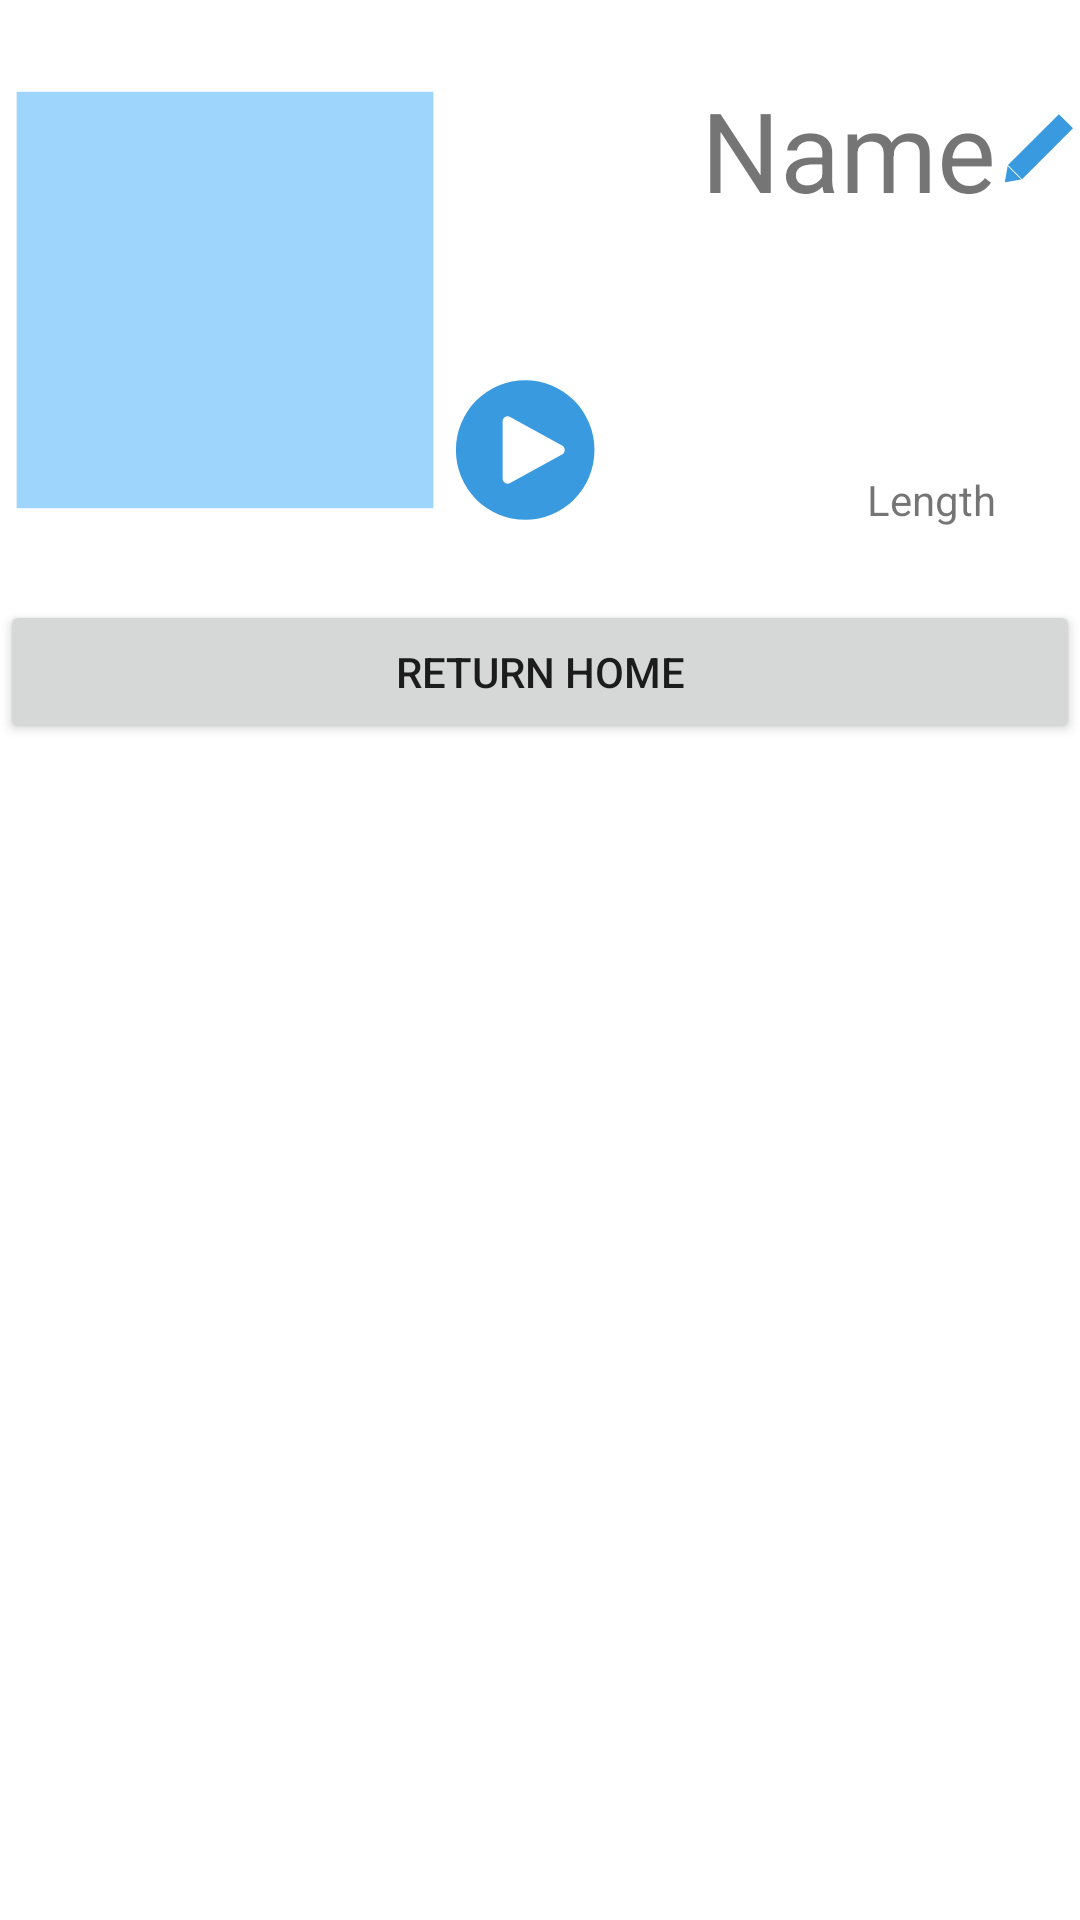

Write the Android layout XML for this screen, with the resource values it uses.
<!-- AndroidManifest.xml: application theme Theme.GrooveMood -->
<!-- res/layout/activity_view_playlist_screen.xml -->
<?xml version="1.0" encoding="utf-8"?>
<LinearLayout xmlns:android="http://schemas.android.com/apk/res/android"
    xmlns:app="http://schemas.android.com/apk/res-auto"
    xmlns:tools="http://schemas.android.com/tools"
    android:layout_width="match_parent"
    android:layout_height="match_parent"
    android:orientation="vertical"
    tools:context=".ViewPlaylistScreen">

    <androidx.constraintlayout.widget.ConstraintLayout
        android:layout_width="match_parent"
        android:layout_height="200dp"
        android:id="@+id/playlistTopBar">

        <ImageView
            android:id="@+id/imageView"
            android:layout_width="wrap_content"
            android:layout_height="wrap_content"
            android:layout_marginStart="0dp"
            app:layout_constraintBottom_toBottomOf="parent"
            app:layout_constraintStart_toStartOf="parent"
            app:layout_constraintTop_toTopOf="parent"
            app:srcCompat="@drawable/test_playlist_image_large" />

        <FrameLayout
            android:id="@+id/playlistNameWrapper"
            android:layout_width="0dp"
            android:layout_height="50dp"
            app:layout_constraintEnd_toStartOf="@+id/imageView2"
            app:layout_constraintStart_toEndOf="@+id/imageView"
            app:layout_constraintTop_toTopOf="@+id/imageView">
        <TextView
            android:id="@+id/playlistName"
            android:layout_width="match_parent"
            android:layout_height="match_parent"
            android:text="Name"
            android:gravity="center|end"
            app:autoSizeTextType="uniform"
            app:autoSizeMinTextSize="12sp"
            app:autoSizeMaxTextSize="50sp"
            app:autoSizeStepGranularity="1sp" />
        </FrameLayout>

        <ImageView
            android:id="@+id/imageView2"
            android:layout_width="wrap_content"
            android:layout_height="wrap_content"
            app:layout_constraintBottom_toBottomOf="@+id/playlistNameWrapper"
            app:layout_constraintEnd_toEndOf="parent"
            app:layout_constraintTop_toTopOf="@+id/playlistNameWrapper"
            app:srcCompat="@drawable/ic_pencil" />

        <TextView
            android:id="@+id/playlistLength"
            android:layout_width="wrap_content"
            android:layout_height="wrap_content"
            android:layout_marginEnd="28dp"
            android:layout_marginBottom="24dp"
            android:text="Length"
            app:layout_constraintBottom_toBottomOf="parent"
            app:layout_constraintEnd_toEndOf="parent" />

        <ImageView
            android:id="@+id/playButton"
            android:layout_width="wrap_content"
            android:layout_height="wrap_content"
            android:background="@drawable/ic_play_button_small"
            app:layout_constraintBottom_toBottomOf="@+id/imageView"
            app:layout_constraintStart_toStartOf="@+id/playlistNameWrapper" />

    </androidx.constraintlayout.widget.ConstraintLayout>

    <Button
        android:layout_width="match_parent"
        android:layout_height="wrap_content"
        android:text="Return Home"
        android:onClick="closePlaylistScreen"/>

    <ScrollView
        android:id="@+id/scrollView"
        android:layout_width="fill_parent"
        android:layout_height="wrap_content">
        <LinearLayout
            android:id="@+id/songContainer"
            android:layout_width="match_parent"
            android:layout_height="match_parent"
            android:orientation="vertical"></LinearLayout>
    </ScrollView>

</LinearLayout>
<!-- resources referenced by this layout -->
<resources>
  <!-- drawable ic_pencil (drawable) -->
  <vector xmlns:android="http://schemas.android.com/apk/res/android"
      android:width="28dp"
      android:height="28dp"
      android:viewportWidth="24"
      android:viewportHeight="24">
    <group
      android:translateY="1.75"
      android:translateX="-1.5">
    <path
        android:pathData="M8.9477,18.5948L4.9119,14.559L19.4709,0L23.5067,4.0358L8.9477,18.5948Z"
        android:fillColor="@color/main_blue"/>
    <path
        android:pathData="M4.018,19.4887L4.8255,14.8366L8.6701,18.6812L4.018,19.4887Z"
        android:fillColor="@color/main_blue"/>
    </group>
  </vector>
  <!-- drawable ic_play_button_small (drawable) -->
  <vector xmlns:android="http://schemas.android.com/apk/res/android"
      android:width="50dp"
      android:height="50dp"
      android:viewportWidth="118"
      android:viewportHeight="117">
    <group
        android:translateY="4">
    <path
        android:pathData="M59.145,54.5m-54.5,0a54.5,54.5 0,1 1,109 0a54.5,54.5 0,1 1,-109 0"
        android:fillColor="@color/main_blue"/>
    <path
        android:pathData="M88.145,50.988C90.925,52.504 90.925,56.496 88.145,58.012L47.295,80.287C44.629,81.74 41.38,79.811 41.38,76.775V32.225C41.38,29.189 44.629,27.26 47.295,28.713L88.145,50.988Z"
        android:fillColor="@color/white"/>
    </group>
  </vector>
  <!-- drawable test_playlist_image_large (drawable) -->
  <?xml version="1.0" encoding="utf-8"?>
  <vector xmlns:android="http://schemas.android.com/apk/res/android"
      android:width="150dp"
      android:height="150dp"
      android:viewportWidth="108"
      android:viewportHeight="108">
  
      <path
          android:fillColor="@color/alt_blue"
          android:pathData="M0,4h4v100h100v-100z" />
  </vector>
  <style name="Theme.GrooveMood" parent="Theme.MaterialComponents.DayNight.DarkActionBar">
          
          <item name="colorPrimary">@color/main_blue</item>
          <item name="colorOnPrimary">@color/white</item>
          
          <item name="colorSecondary">@color/alt_blue</item>
          <item name="colorOnSecondary">@color/white</item>
          
          <item name="android:statusBarColor" tools:targetApi="l">?attr/colorPrimary</item>
          
          <item name="android:popupMenuStyle">@style/PopUp</item>
          <item name="android:textAppearanceLargePopupMenu">@style/PopUpText</item>
      </style>
  <color name="main_blue">#FF399AE0</color>
  <color name="white">#FFFFFFFF</color>
  <color name="alt_blue">#FF9ED5FD</color>
  <style name="PopUp" parent="@android:style/Widget.PopupMenu">
          <item name="android:popupBackground">@color/main_blue</item>
      </style>
  <style name="PopUpText" parent="@style/TextAppearance.AppCompat.Widget.PopupMenu.Large">
          <item name="android:textColor">@color/white</item>
          <item name="android:textSize">20dp</item>
      </style>
</resources>
